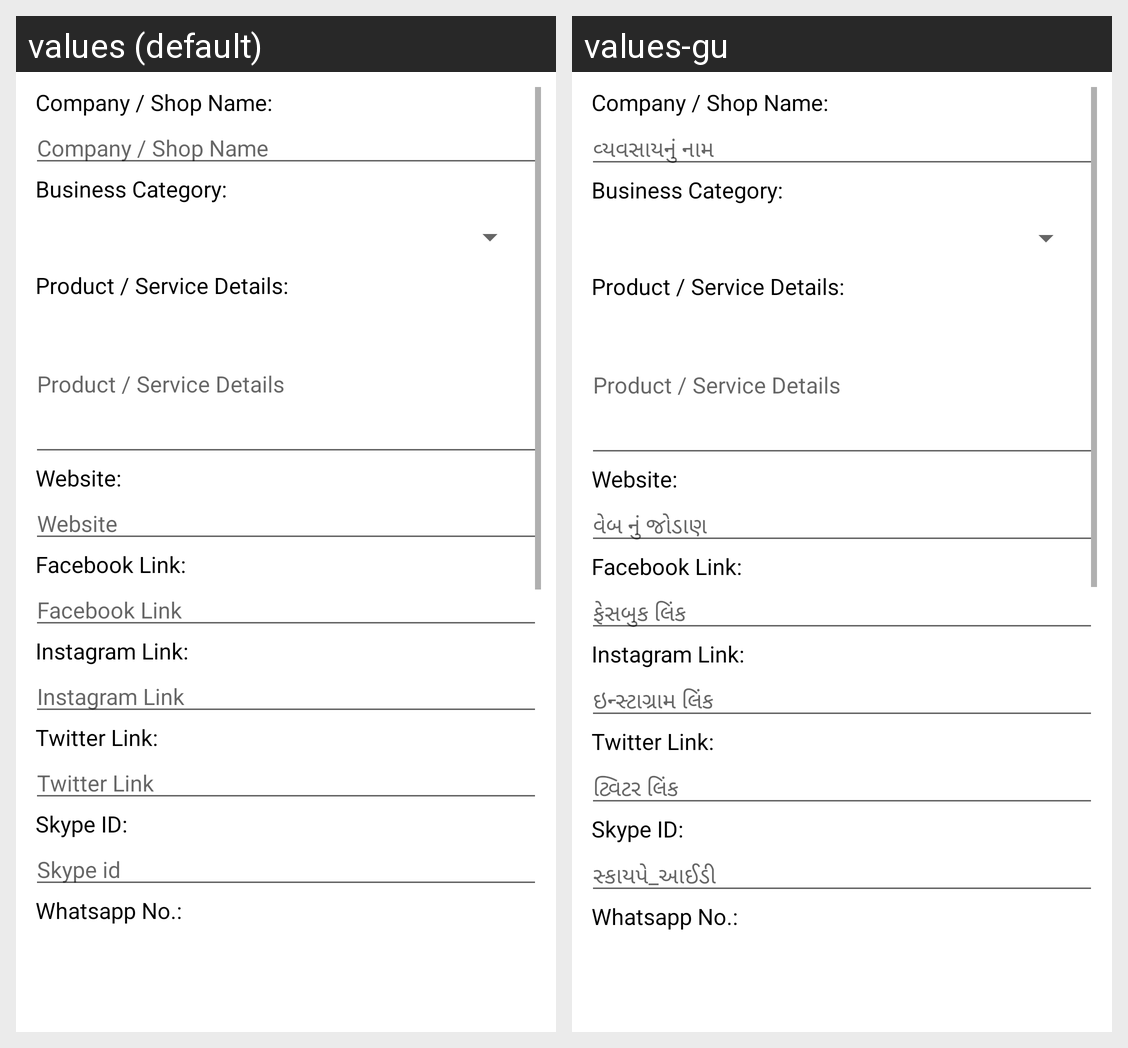

Locale-by-locale string values for the Android screen shown in this grid:
Android screen res/layout/fragment_add_business.xml rendered under 2 locales, left to right: values (default), values-gu. Device: Nexus 5 (rendered at 1080×1920; each locale shown at half size, 540×960, under a caption strip naming it); theme AppTheme.
Strings drawn on this screen, with the default value and each locale's value (text and hints the layout hard-codes, and strings that could not be matched under every locale, appear in the picture but are not listed):

business
  values: Company / Shop Name
  values-gu: વ્યવસાયનું નામ

website
  values: Website
  values-gu: વેબ નું જોડાણ

fb
  values: Facebook Link
  values-gu: ફેસબુક લિંક

insta
  values: Instagram Link
  values-gu: ઇન્સ્ટાગ્રામ લિંક

twitter
  values: Twitter Link
  values-gu: ટ્વિટર લિંક

skype_id
  values: Skype id
  values-gu: સ્કાયપે_આઈડી
